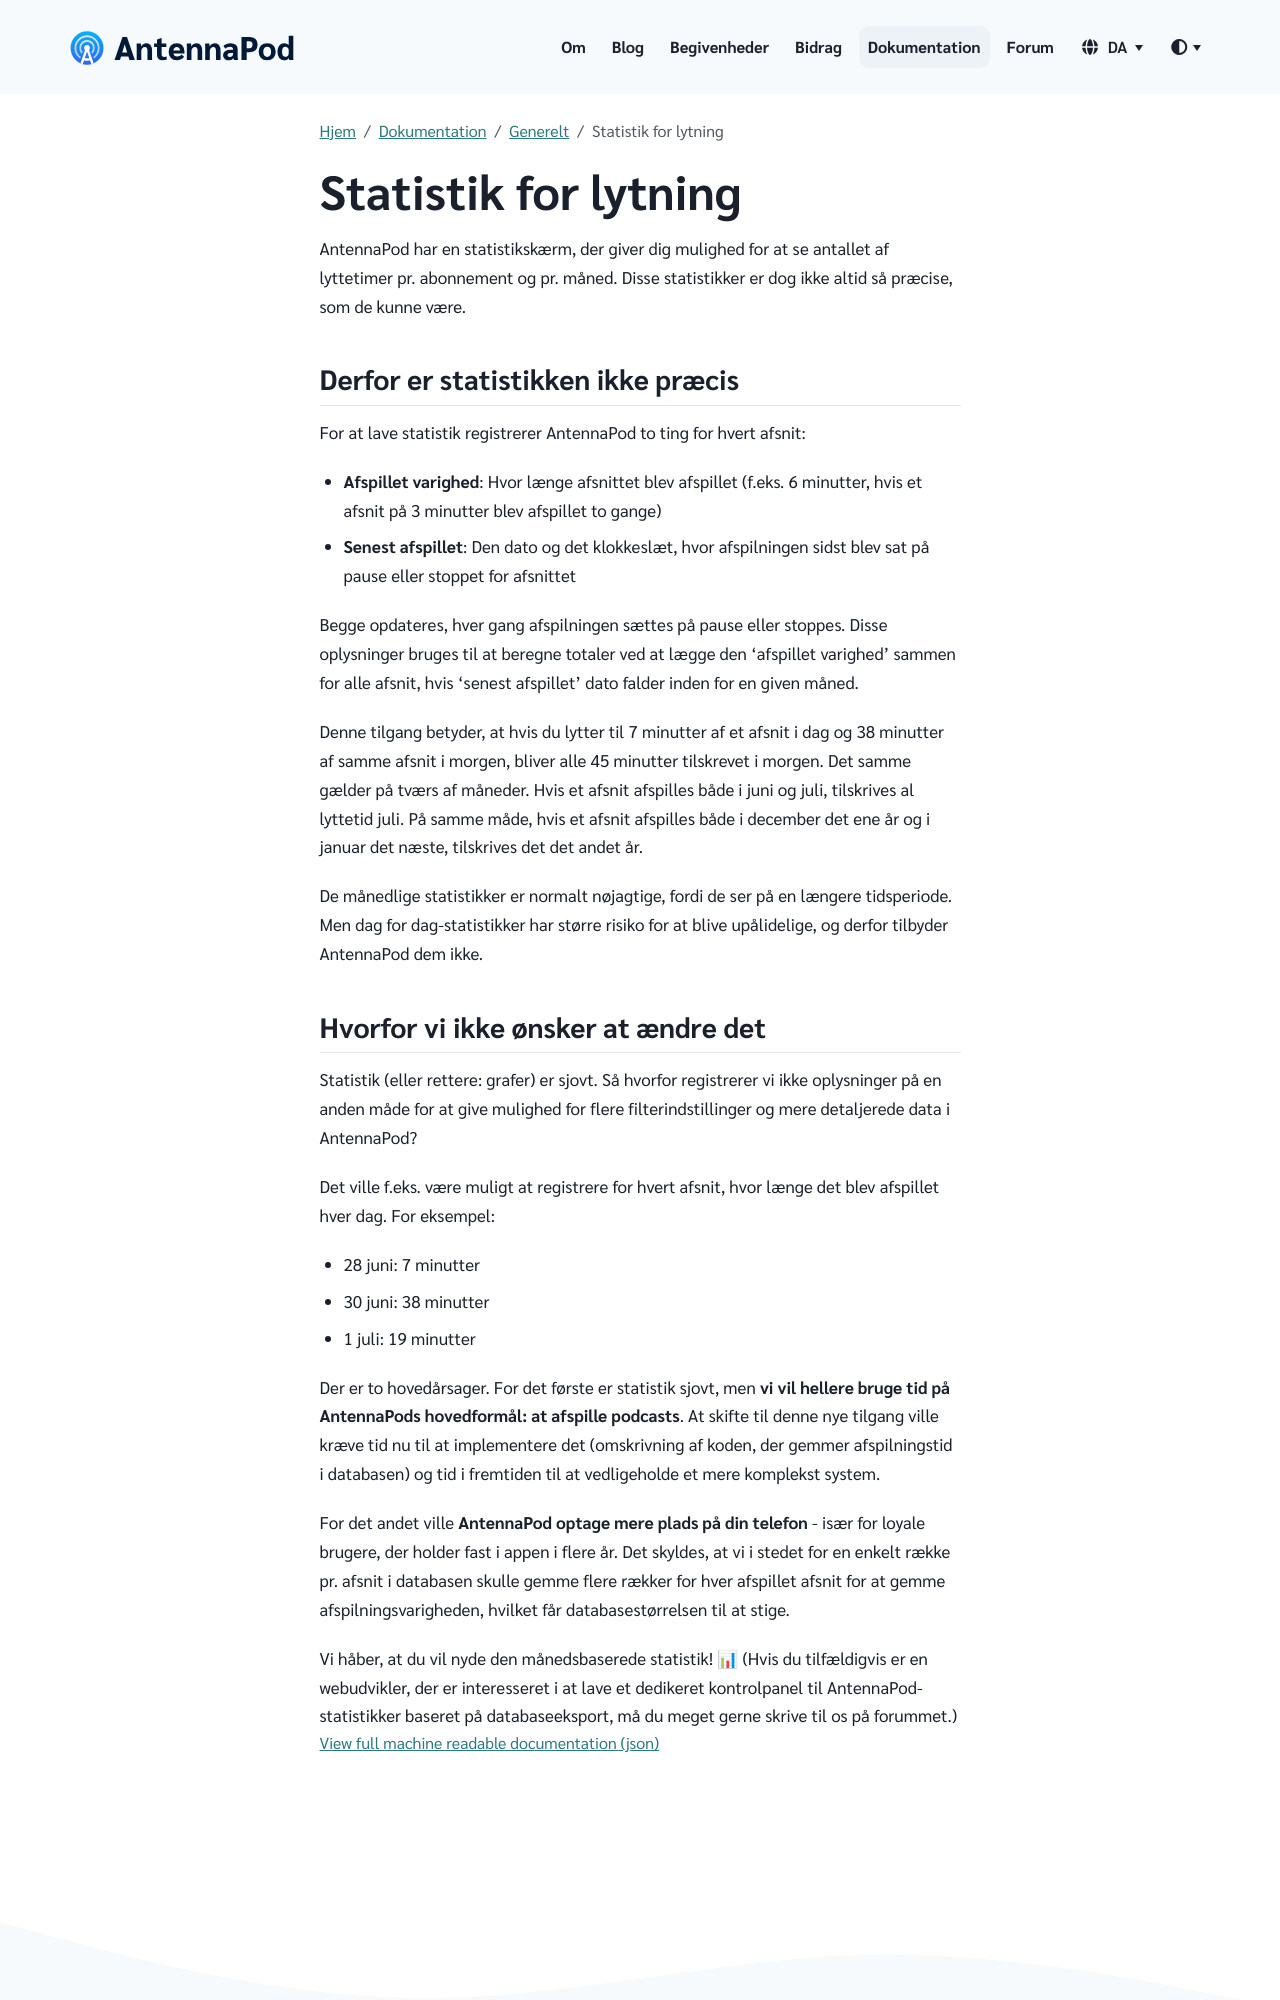

repository: AntennaPod/antennapod.github.io · page: da/documentation/general/statistics.html · generator: jekyll

AntennaPod har en statistikskærm, der giver dig mulighed for at se antallet af lyttetimer pr. abonnement og pr. måned. Disse statistikker er dog ikke altid så præcise, som de kunne være.

## Derfor er statistikken ikke præcis

For at lave statistik registrerer AntennaPod to ting for hvert afsnit:

* **Afspillet varighed**: Hvor længe afsnittet blev afspillet (f.eks. 6 minutter, hvis et afsnit på 3 minutter blev afspillet to gange)

* **Senest afspillet**: Den dato og det klokkeslæt, hvor afspilningen sidst blev sat på pause eller stoppet for afsnittet

Begge opdateres, hver gang afspilningen sættes på pause eller stoppes. Disse oplysninger bruges til at beregne totaler ved at lægge den 'afspillet varighed' sammen for alle afsnit, hvis 'senest afspillet' dato falder inden for en given måned.

Denne tilgang betyder, at hvis du lytter til 7 minutter af et afsnit i dag og 38 minutter af samme afsnit i morgen, bliver alle 45 minutter tilskrevet i morgen. Det samme gælder på tværs af måneder. Hvis et afsnit afspilles både i juni og juli, tilskrives al lyttetid juli. På samme måde, hvis et afsnit afspilles både i december det ene år og i januar det næste, tilskrives det det andet år.

De månedlige statistikker er normalt nøjagtige, fordi de ser på en længere tidsperiode. Men dag for dag-statistikker har større risiko for at blive upålidelige, og derfor tilbyder AntennaPod dem ikke.
